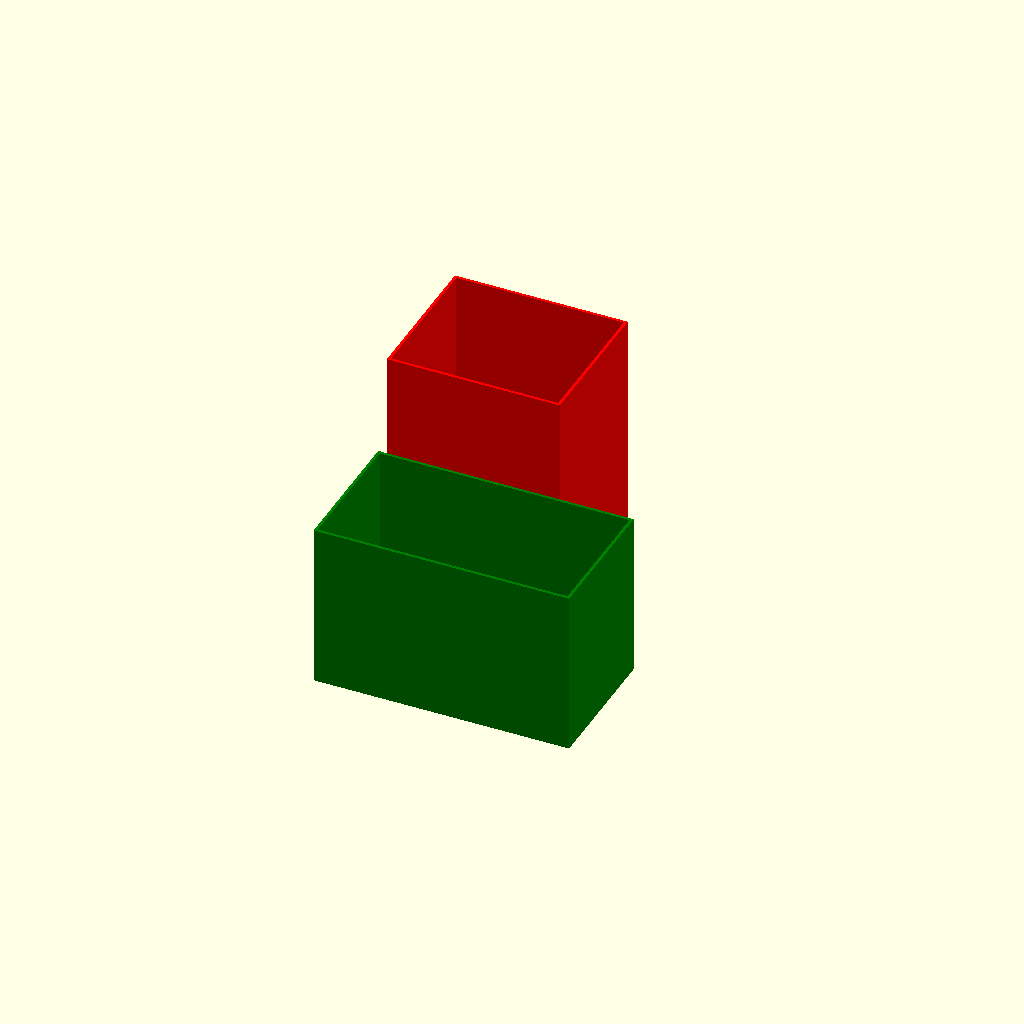
Cell 1: rendered with the file's own defaults.
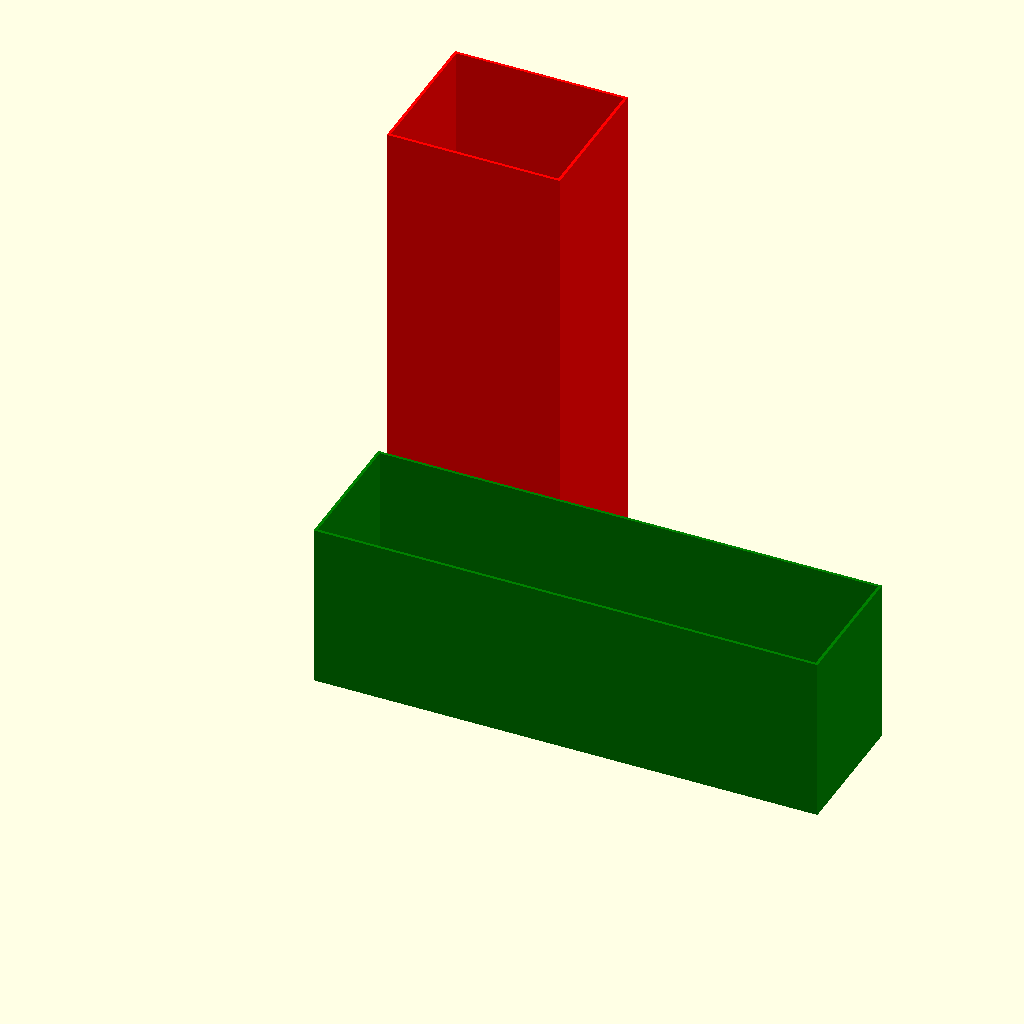
Cell 2: the same model with h = 136.
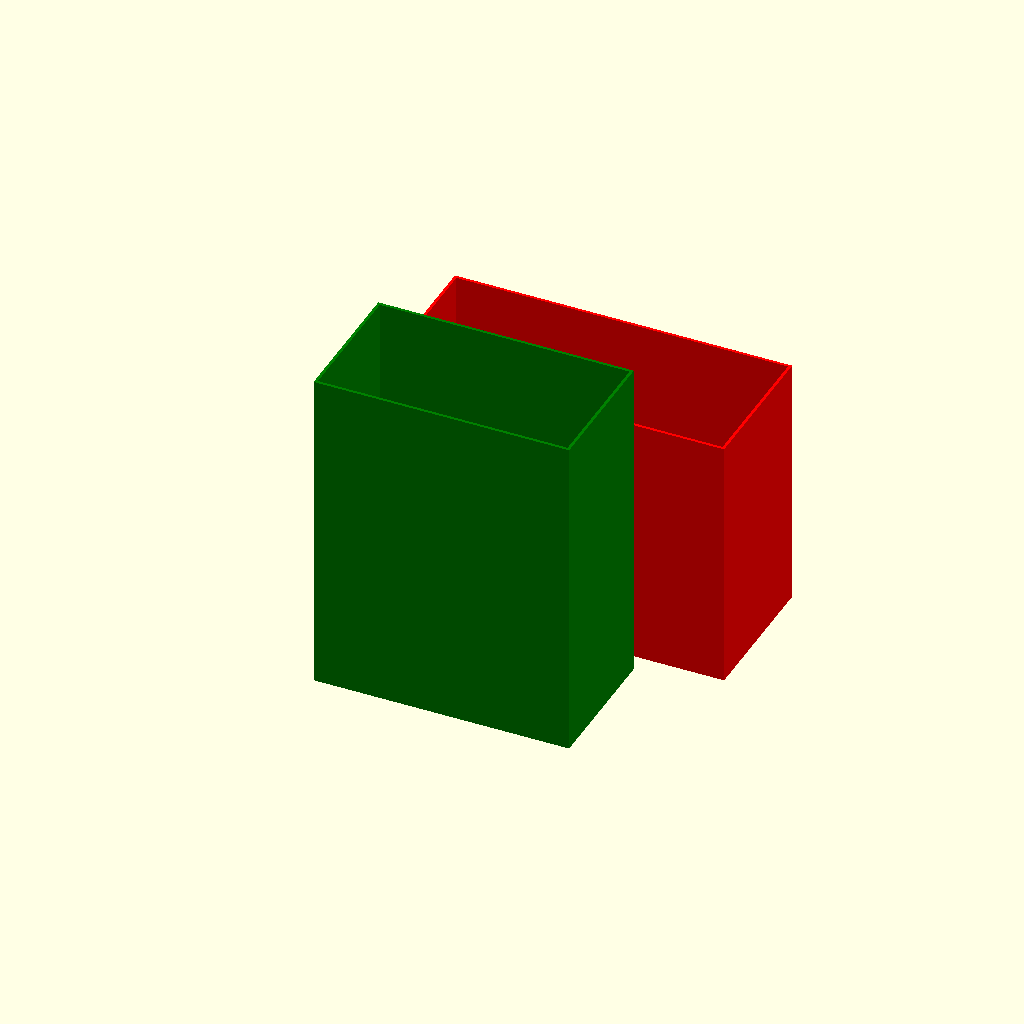
Cell 3: w = 90 (everything else at default).
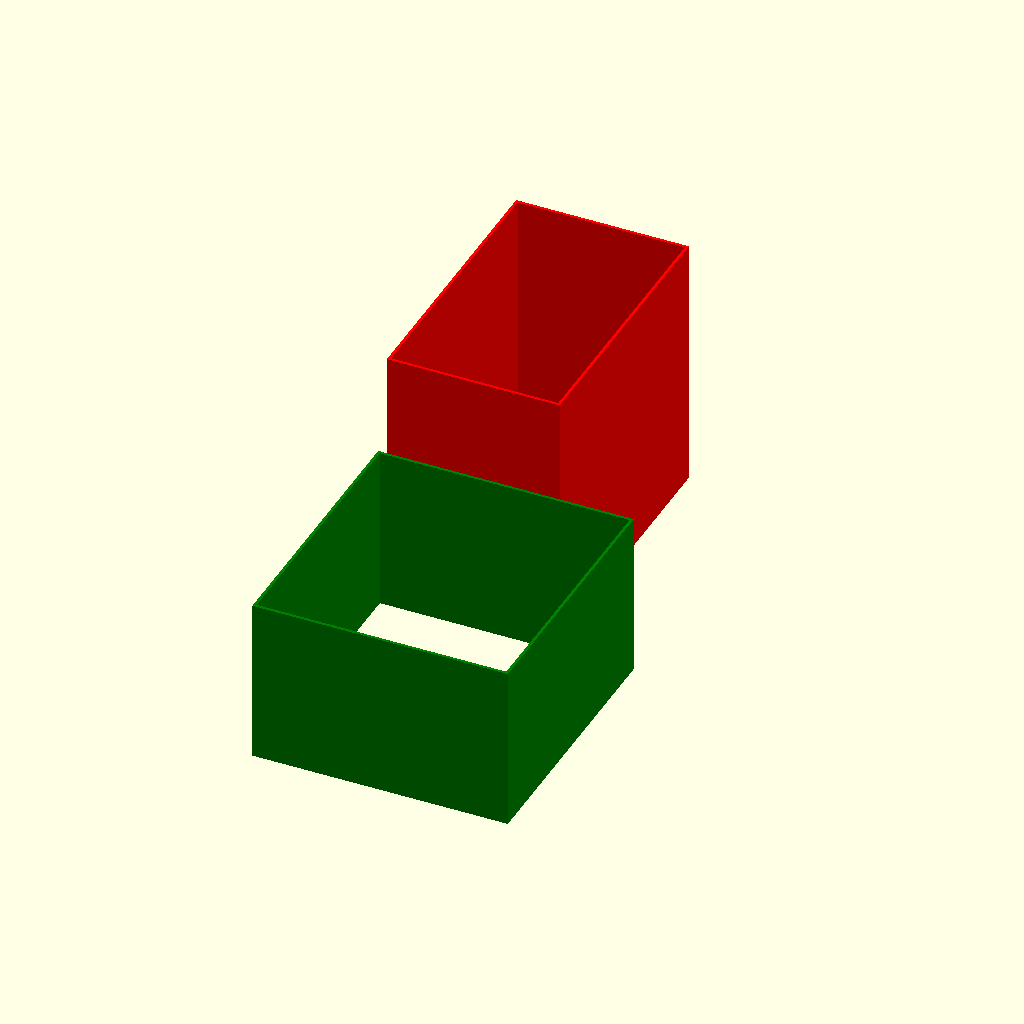
Cell 4: the same model with d = 72.
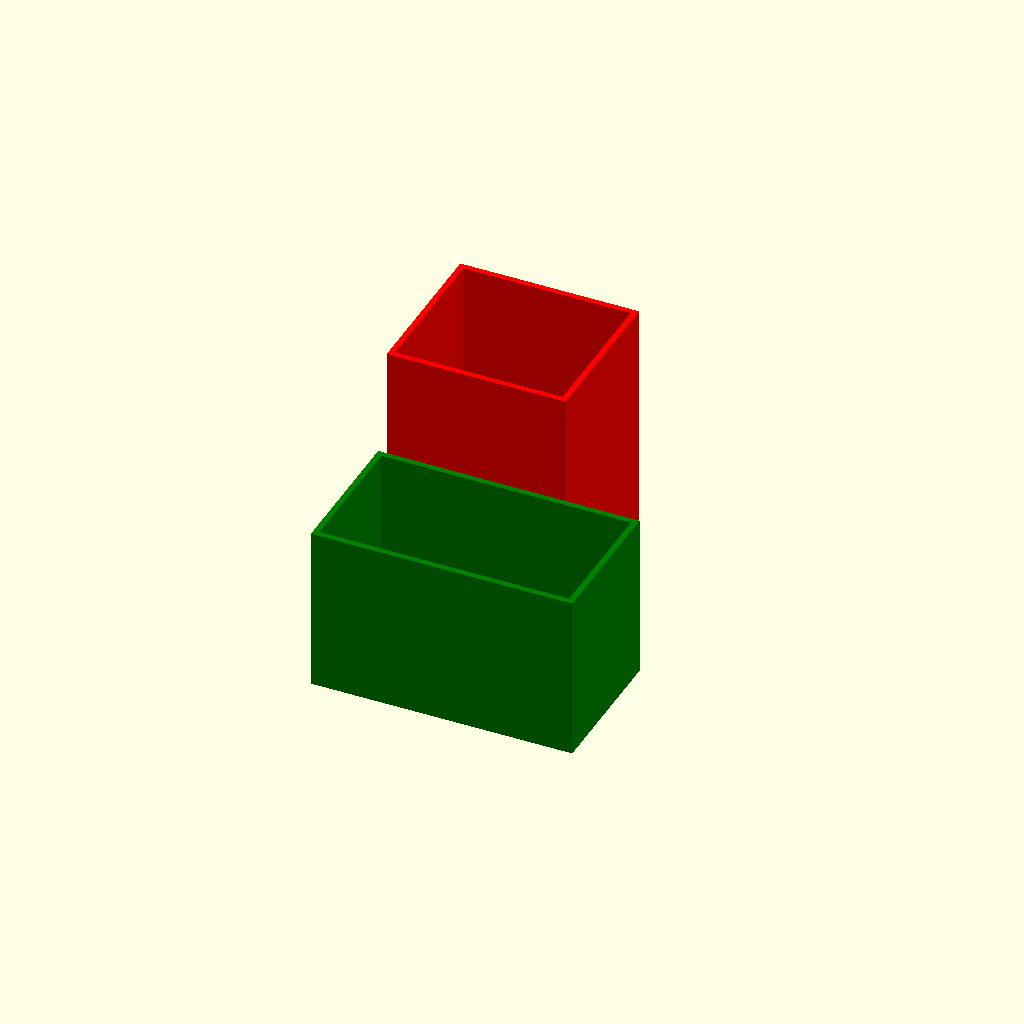
Cell 5 — tw set to 1.6, the other parameters unchanged.
All cells are drawn from one camera (rotation 55°, 0°, 25°, orthographic, colour scheme Cornfield), so only the parameter changes between them.
The OpenSCAD source (inputs/thingiverse/files/thing-3718284/43214486/files/Cube-Envelope-90-190130b.scad):
h=68 ; // height of cube
w=45; // width of cube
d=36; // depth of cube 

tw=0.8; // wall thickness
m=0.2; // margin


    color("green") // inner cube
    translate([h+2*m+2*tw,-d-2*m-2*tw-5,0])
    rotate([0,-90,0])
    difference()
    {
        cube([w+2*m,d+2*m+2*tw,h+2*m+2*tw]);
        translate([-m,tw,tw])
        cube([w+4*m,d+2*m,h+2*m]);
    };

    color("red") // outer cube
    difference()
    {
        cube([w+4*m+2*tw,d+4*m+4*tw,h+2*m+2*tw]);
        translate([tw,tw,-m])
        cube([w+4*m,d+4*m+2*tw,h+4*m+2*tw]);
    };
    
Customizer parameters (derived from the source; name, type, default, range or options):
h: number, default 68
w: number, default 45
d: number, default 36
tw: number, default 0.8
m: number, default 0.2
